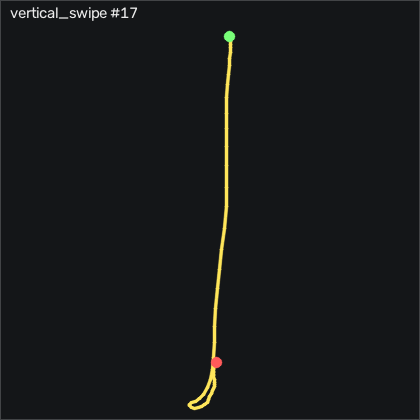

The table this chart was drawn from, first rows:
t_s, ax, ay, az, gx, gy, gz, seq
0.00000, -0.886, -0.151, 0.311, 0.7745, -1.594, -0.3468, 12132
0.01000, -0.881, -0.149, 0.309, 0.9875, -1.899, 0.3542, 12133
0.02000, -0.87, -0.135, 0.317, 1.598, -2.509, 0.8722, 12134
0.03000, -0.85, -0.129, 0.331, 2.573, -2.6, 0.6592, 12135
0.04000, -0.831, -0.117, 0.34, 2.939, -1.93, 0.3842, 12136
0.05000, -0.816, -0.113, 0.34, 1.689, -0.9243, 1.207, 12137
0.06000, -0.789, -0.12, 0.344, 0.2255, -0.1003, 1.634, 12138
0.07000, -0.754, -0.126, 0.345, -0.6585, 1.332, 2.061, 12139
0.08000, -0.734, -0.125, 0.332, -1.146, 3.436, 3.037, 12140
0.09100, -0.691, -0.113, 0.323, -1.207, 5.479, 3.768, 12141
0.1, -0.617, -0.103, 0.318, -0.7505, 7.582, 2.915, 12142
0.11, -0.498, -0.09600, 0.296, -0.04847, 11.48, 1.299, 12143
0.12, -0.32, -0.09000, 0.268, 1.049, 17.16, -1.445, 12144
0.131, -0.09100, -0.07900, 0.233, 1.903, 23.92, -3.884, 12145
0.14, 0.172, -0.06900, 0.197, 1.445, 31.51, -3.122, 12146
0.15, 0.434, -0.06500, 0.19, 0.2255, 41.18, 1.878, 12147
0.16, 0.613, -0.04800, 0.2, -1.329, 55.17, 12.55, 12148
0.17, 0.637, 0.01000, 0.214, -3.798, 73.44, 26.63, 12149
0.18, 0.573, 0.06700, 0.215, -7.518, 91.82, 37.37, 12150
0.19, 0.591, 0.06100, 0.27, -11.09, 106.4, 41.12, 12151
0.2, 0.603, 0.02700, 0.309, -11.39, 125.5, 39.62, 12152
0.21, 0.558, -0.02700, 0.261, -9.164, 152.6, 34.9, 12153
0.221, 0.526, -0.08700, 0.215, -4.927, 177.3, 29.01, 12154
0.23, 0.495, -0.124, 0.162, 0.3775, 199.5, 24.71, 12155
0.24, 0.428, -0.158, 0.09800, 3.366, 219.9, 23.74, 12156
0.25, 0.349, -0.156, 0.05700, 2.878, 234.9, 26.12, 12157
0.261, 0.17, -0.248, 0.04700, -1.177, 247, 29.62, 12158
0.27, -0.111, -0.348, -0.08500, -8.707, 259.4, 40.23, 12159
0.28, -0.437, -0.364, -0.266, -22.7, 264, 63.37, 12160
0.29, -0.664, -0.209, -0.324, -30.6, 251, 86.18, 12161
0.3, -0.889, 0.05900, -0.45, -31.24, 241.5, 97.06, 12162
0.31, -1.173, 0.269, -0.692, -24.1, 239.7, 87.92, 12163
0.32, -1.511, 0.526, -0.942, -15.45, 235.2, 66.24, 12164
0.33, -1.82, 0.634, -1.164, -11.18, 220.9, 35.05, 12165
0.34, -2.088, 0.65, -1.294, -8.097, 201.2, 0.9642, 12166
0.35, -2.238, 0.614, -1.406, -8.128, 178.6, -29.1, 12167
0.36, -2.346, 0.523, -1.445, -13.37, 153.2, -47.51, 12168
0.37, -2.332, 0.385, -1.36, -26.24, 117.5, -56.54, 12169
0.38, -2.286, 0.183, -1.327, -36.54, 95.78, -57.48, 12170
0.391, -2.332, -0.00700, -1.358, -42.4, 80.33, -47.97, 12171
0.4, -2.24, -0.133, -1.322, -53.31, 51.36, -34.25, 12172
0.41, -2.089, -0.244, -1.249, -53.49, 30.48, -20.13, 12173
0.42, -1.958, -0.279, -1.173, -42.73, 21.55, -9.25, 12174
0.431, -1.896, -0.264, -1.135, -23.68, 19.35, -4.738, 12175
0.44, -1.827, -0.242, -1.095, 0.1645, 19.35, -8.488, 12176
0.45, -1.732, -0.207, -1.006, 22.91, 16.24, -14.86, 12177
0.46, -1.615, -0.157, -0.889, 38.27, 8.223, -17.54, 12178
0.47, -1.497, -0.09500, -0.764, 44.49, -1.869, -15.71, 12179
0.48, -1.381, -0.02300, -0.651, 42.79, -12.39, -11.2, 12180
0.49, -1.258, 0.02300, -0.553, 36.02, -22.94, -7.024, 12181
0.5, -1.149, 0.05500, -0.489, 27.57, -30.47, -4.189, 12182
0.51, -1.066, 0.06500, -0.436, 19.8, -35.01, -2.085, 12183
0.52, -0.996, 0.08100, -0.41, 15.32, -37.14, -1.475, 12184
0.53, -0.937, 0.08100, -0.378, 13.58, -36.5, -2.908, 12185
0.54, -0.878, 0.06500, -0.356, 14.07, -33.97, -5.713, 12186
0.55, -0.856, 0.05100, -0.348, 13.37, -29.28, -6.171, 12187
0.561, -0.841, 0.03900, -0.355, 10.1, -25.71, -4.982, 12188
0.57, -0.83, 0.01300, -0.364, 5.409, -24.34, -3.213, 12189
0.58, -0.793, -0.01200, -0.364, 0.6215, -25.28, -1.597, 12190
0.59, -0.775, -0.03200, -0.349, -2.548, -26.38, -1.11, 12191
... 24 more rows
